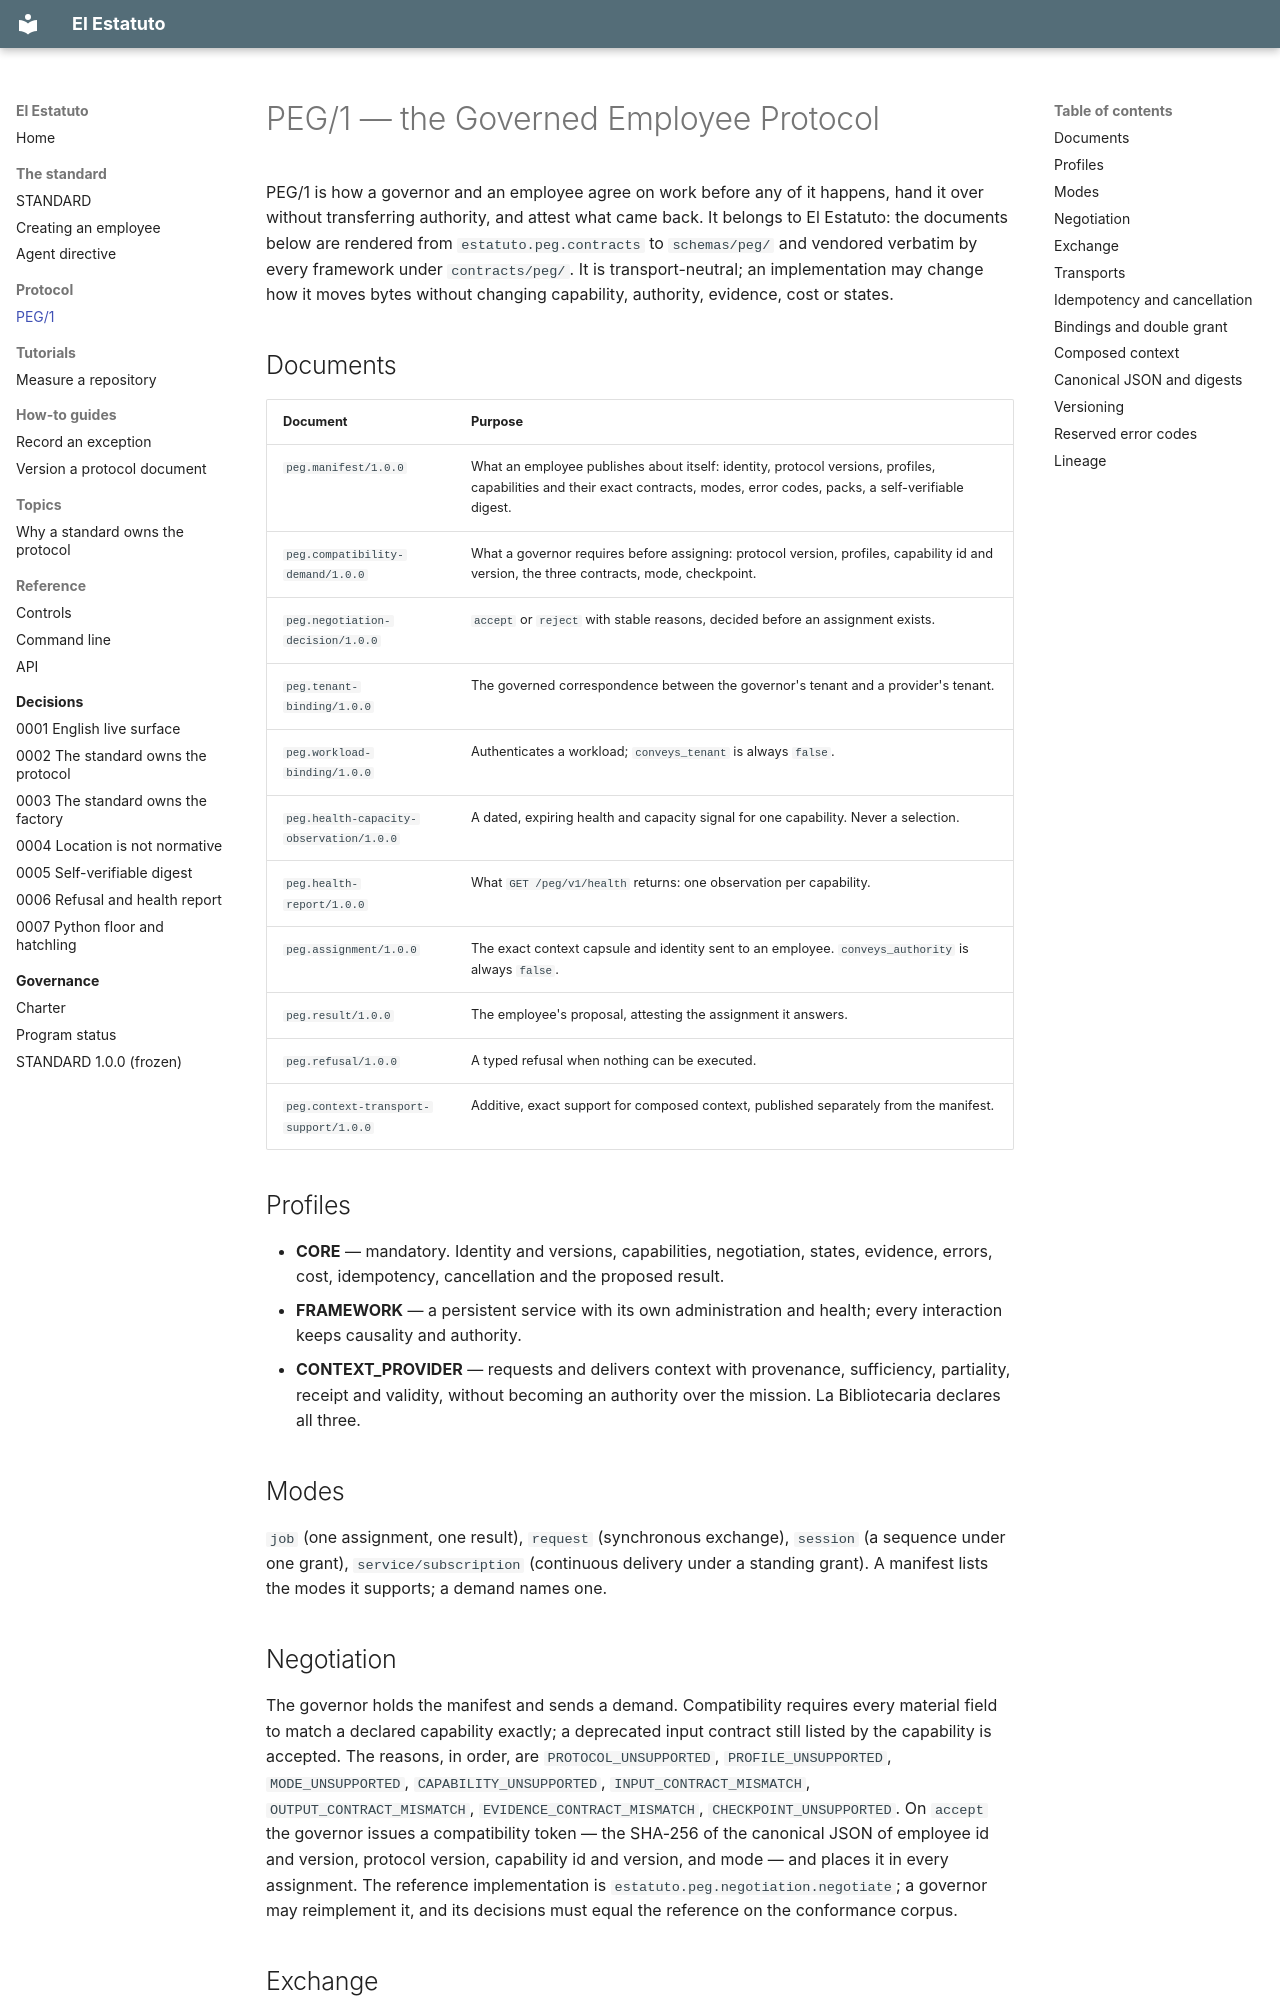

repository: chiribogasantiago/el-estatuto · page: protocol/PEG-1/index.html · generator: mkdocs

# PEG/1 — the Governed Employee Protocol

PEG/1 is how a governor and an employee agree on work before any of it happens, hand it over
without transferring authority, and attest what came back. It belongs to El Estatuto: the
documents below are rendered from `estatuto.peg.contracts` to `schemas/peg/` and vendored
verbatim by every framework under `contracts/peg/`. It is transport-neutral; an implementation may
change how it moves bytes without changing capability, authority, evidence, cost or states.

## Documents

| Document | Purpose |
|---|---|
| `peg.manifest/1.0.0` | What an employee publishes about itself: identity, protocol versions, profiles, capabilities and their exact contracts, modes, error codes, packs, a self-verifiable digest. |
| `peg.compatibility-demand/1.0.0` | What a governor requires before assigning: protocol version, profiles, capability id and version, the three contracts, mode, checkpoint. |
| `peg.negotiation-decision/1.0.0` | `accept` or `reject` with stable reasons, decided before an assignment exists. |
| `peg.tenant-binding/1.0.0` | The governed correspondence between the governor's tenant and a provider's tenant. |
| `peg.workload-binding/1.0.0` | Authenticates a workload; `conveys_tenant` is always `false`. |
| `peg.health-capacity-observation/1.0.0` | A dated, expiring health and capacity signal for one capability. Never a selection. |
| `peg.health-report/1.0.0` | What `GET /peg/v1/health` returns: one observation per capability. |
| `peg.assignment/1.0.0` | The exact context capsule and identity sent to an employee. `conveys_authority` is always `false`. |
| `peg.result/1.0.0` | The employee's proposal, attesting the assignment it answers. |
| `peg.refusal/1.0.0` | A typed refusal when nothing can be executed. |
| `peg.context-transport-support/1.0.0` | Additive, exact support for composed context, published separately from the manifest. |

## Profiles

- **CORE** — mandatory. Identity and versions, capabilities, negotiation, states, evidence, errors,
  cost, idempotency, cancellation and the proposed result.
- **FRAMEWORK** — a persistent service with its own administration and health; every interaction
  keeps causality and authority.
- **CONTEXT_PROVIDER** — requests and delivers context with provenance, sufficiency, partiality,
  receipt and validity, without becoming an authority over the mission. La Bibliotecaria declares
  all three.

## Modes

`job` (one assignment, one result), `request` (synchronous exchange), `session` (a sequence under
one grant), `service/subscription` (continuous delivery under a standing grant). A manifest lists
the modes it supports; a demand names one.

## Negotiation

The governor holds the manifest and sends a demand. Compatibility requires every material field to
match a declared capability exactly; a deprecated input contract still listed by the capability is
accepted. The reasons, in order, are `PROTOCOL_UNSUPPORTED`, `PROFILE_UNSUPPORTED`,
`MODE_UNSUPPORTED`, `CAPABILITY_UNSUPPORTED`, `INPUT_CONTRACT_MISMATCH`, `OUTPUT_CONTRACT_MISMATCH`,
`EVIDENCE_CONTRACT_MISMATCH`, `CHECKPOINT_UNSUPPORTED`. On `accept` the governor issues a
compatibility token — the SHA-256 of the canonical JSON of employee id and version, protocol
version, capability id and version, and mode — and places it in every assignment. The reference
implementation is `estatuto.peg.negotiation.negotiate`; a governor may reimplement it, and its
decisions must equal the reference on the conformance corpus.
